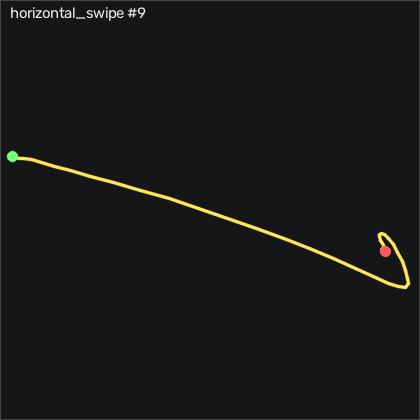

The file beside this chart, header and first rows:
t_s, ax, ay, az, gx, gy, gz, seq
0.00000, -0.831, -0.215, 0.439, -1.194, 0.1406, 0.00815, 17264
0.01100, -0.824, -0.214, 0.438, -0.8892, -0.01244, -0.08385, 17265
0.02000, -0.84, -0.215, 0.439, -0.7972, 0.6586, -0.6319, 17266
0.03000, -0.829, -0.213, 0.436, -0.7362, 0.2616, -0.2059, 17267
0.04000, -0.823, -0.21, 0.437, -0.7672, 0.4756, 0.1301, 17268
0.05000, -0.843, -0.215, 0.436, -1.102, 1.147, 0.06915, 17269
0.06000, -0.827, -0.222, 0.437, -1.163, 0.5976, 0.4351, 17270
0.07000, -0.823, -0.227, 0.443, -0.8282, 0.5366, 0.3432, 17271
0.08000, -0.846, -0.234, 0.439, -0.2182, 1.025, -0.5109, 17272
0.09000, -0.829, -0.252, 0.437, 0.3308, 0.2926, -1.517, 17273
0.1, -0.819, -0.291, 0.437, 1.459, 0.04856, -3.254, 17274
0.11, -0.826, -0.359, 0.446, 3.562, 0.5976, -6.486, 17275
0.12, -0.792, -0.466, 0.469, 7.648, -0.04244, -10.69, 17276
0.13, -0.746, -0.605, 0.492, 15.91, 0.2926, -14.63, 17277
0.141, -0.726, -0.693, 0.504, 28.99, 2.701, -19.2, 17278
0.15, -0.673, -0.763, 0.484, 44.9, 5.75, -20.08, 17279
0.16, -0.603, -0.871, 0.498, 62.62, 11.36, -16.21, 17280
0.17, -0.584, -0.97, 0.495, 84.05, 20.81, -13.19, 17281
0.18, -0.619, -1.074, 0.499, 109.1, 31.6, -12.43, 17282
0.19, -0.624, -1.104, 0.45, 138.6, 40.44, -11.61, 17283
0.2, -0.62, -1.118, 0.432, 169, 47.85, -12.95, 17284
0.21, -0.608, -0.976, 0.363, 200.7, 54.84, -11.09, 17285
0.22, -0.615, -0.733, 0.254, 227.3, 63.62, -4.718, 17286
0.23, -0.705, -0.464, 0.177, 244.1, 72.43, 4.794, 17287
0.24, -0.783, -0.24, 0.141, 249.4, 79.65, 18.48, 17288
0.25, -0.804, -0.01900, 0.111, 247.6, 82.09, 38.97, 17289
0.26, -0.863, 0.172, 0.09700, 241.3, 85.96, 63.36, 17290
0.271, -0.897, 0.373, 0.07400, 232.3, 87.85, 89.55, 17291
0.28, -0.912, 0.581, 0.03600, 220.7, 86.66, 109.4, 17292
0.29, -0.918, 0.798, -0.00600, 204.4, 84.29, 116.4, 17293
0.3, -1.004, 0.981, -0.05600, 182.2, 81.48, 104, 17294
0.311, -1.187, 1.087, -0.06800, 153.8, 73.22, 71.53, 17295
0.32, -1.364, 1.14, -0.05700, 122.6, 55.05, 34.46, 17296
0.33, -1.452, 1.093, -0.02700, 89.51, 29.5, 1.624, 17297
0.34, -1.42, 0.948, 0.01100, 55.67, 0.4146, -25.69, 17298
0.35, -1.337, 0.745, 0.13, 24.05, -26.66, -49.05, 17299
0.36, -1.184, 0.522, 0.225, -0.9192, -50.07, -61.76, 17300
0.37, -1.038, 0.327, 0.275, -18.33, -65.87, -66.33, 17301
0.38, -0.877, 0.186, 0.323, -30.04, -74.83, -64.75, 17302
0.39, -0.725, 0.06200, 0.377, -37.54, -75.29, -56.76, 17303
0.4, -0.548, -0.01100, 0.407, -39.91, -68.03, -42.67, 17304
0.41, -0.453, -0.09000, 0.417, -38.79, -52.24, -28.83, 17305
0.42, -0.474, -0.211, 0.439, -35.25, -31.26, -18.59, 17306
0.43, -0.523, -0.308, 0.46, -27.11, -11.17, -10.75, 17307
0.441, -0.645, -0.316, 0.466, -14.33, 8.098, -3.529, 17308
0.45, -0.791, -0.258, 0.437, -0.8892, 22.46, 2.294, 17309
0.46, -0.871, -0.14, 0.397, 10.21, 28.68, 5.8, 17310
0.47, -0.931, -0.01200, 0.371, 16.4, 30.6, 8.087, 17311
0.481, -0.976, 0.08600, 0.348, 17.77, 29.41, 9.642, 17312
0.49, -1.003, 0.161, 0.324, 15.36, 25.26, 9.368, 17313
0.5, -1.028, 0.194, 0.318, 9.873, 19.01, 6.685, 17314
0.51, -1.051, 0.177, 0.308, 3.044, 11.82, 3.178, 17315
0.52, -1.046, 0.141, 0.314, -3.358, 4.043, 1.166, 17316
0.53, -0.991, 0.06700, 0.328, -8.419, -3.244, -0.9678, 17317
0.54, -0.936, -0.01600, 0.352, -10.71, -8.305, -4.535, 17318
0.55, -0.871, -0.04000, 0.374, -9.243, -11.23, -7.553, 17319
0.56, -0.83, -0.03000, 0.378, -6.621, -11.48, -9.443, 17320
0.57, -0.823, -0.03500, 0.382, -4.517, -9.067, -9.596, 17321
0.58, -0.818, -0.03800, 0.379, -2.566, -5.774, -6.73, 17322
0.59, -0.835, -0.04600, 0.381, -0.9802, -1.872, -3.132, 17323
... 21 more rows
